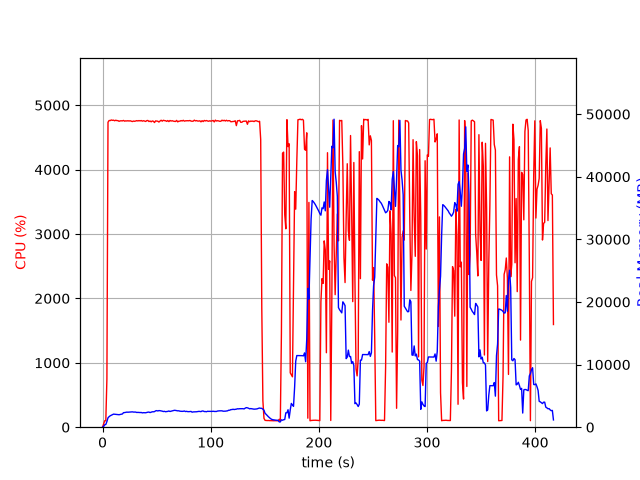

Source data for this figure (header and first rows):
elapsed_time, nproc, cpu, mem_real, mem_virtual
3.62396240234375e-05, 1, 0.0, 5.91, 2197
1.006, 1, 48.7, 117, 718.3
2.013, 1, 100.3, 387, 1962
3.02, 1, 100.3, 435.1, 1450
4.029, 1, 750.9, 904.1, 5758
5.05, 1, 4735, 1503, 6419
6.071, 1, 4763, 1683, 6581
7.098, 1, 4761, 1823, 6769
8.122, 1, 4771, 1919, 6863
9.144, 1, 4765, 2002, 6972
10.17, 1, 4768, 2089, 7131
11.19, 1, 4758, 2069, 7175
12.21, 1, 4767, 2053, 7225
13.24, 1, 4761, 2023, 7246
14.26, 1, 4760, 2009, 7268
15.29, 1, 4750, 1992, 7372
16.31, 1, 4757, 2030, 7423
17.33, 1, 4758, 2061, 7515
18.36, 1, 4756, 2113, 7599
19.38, 1, 4764, 2321, 7836
20.4, 1, 4752, 2336, 7924
21.42, 1, 4757, 2381, 7998
22.44, 1, 4755, 2408, 8044
23.47, 1, 4758, 2393, 8091
24.49, 1, 4754, 2409, 8133
25.51, 1, 4758, 2415, 8182
26.54, 1, 4752, 2441, 8211
27.56, 1, 4746, 2451, 8233
28.59, 1, 4754, 2416, 8255
29.61, 1, 4750, 2420, 8295
30.63, 1, 4754, 2415, 8314
31.66, 1, 4760, 2351, 8330
32.68, 1, 4756, 2369, 8359
33.7, 1, 4761, 2346, 8381
34.73, 1, 4756, 2339, 8381
35.75, 1, 4762, 2352, 8417
36.77, 1, 4752, 2286, 8417
37.8, 1, 4759, 2321, 8437
38.82, 1, 4754, 2314, 8505
39.85, 1, 4747, 2304, 8521
40.87, 1, 4760, 2349, 8545
41.89, 1, 4763, 2398, 8597
42.92, 1, 4746, 2415, 8621
43.94, 1, 4755, 2336, 8647
44.96, 1, 4742, 2393, 8681
45.99, 1, 4755, 2462, 8811
47.01, 1, 4751, 2460, 8827
48.04, 1, 4731, 2489, 8883
49.06, 1, 4756, 2611, 9031
50.08, 1, 4754, 2648, 9061
51.1, 1, 4751, 2594, 9061
52.13, 1, 4739, 2651, 9127
53.15, 1, 4754, 2638, 9143
54.18, 1, 4766, 2601, 9167
55.2, 1, 4752, 2563, 9167
56.22, 1, 4766, 2503, 9167
57.25, 1, 4761, 2535, 9167
58.27, 1, 4759, 2473, 9179
59.29, 1, 4749, 2495, 9211
60.32, 1, 4762, 2527, 9251
... 351 more rows
